Dataset: WhatsInYourFridge (GitHub, yct4/WhatsInYourFridge). Classes: fruit, vegetable.

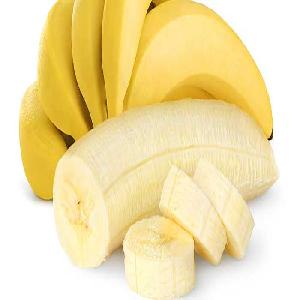
Label: fruit

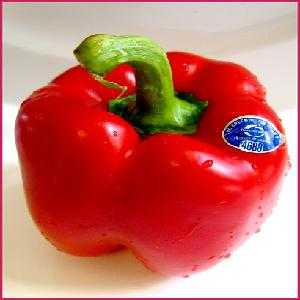
Label: vegetable

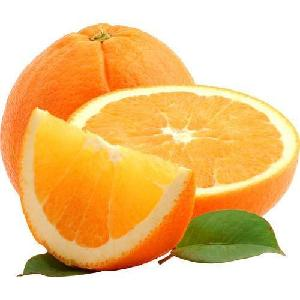
Label: fruit

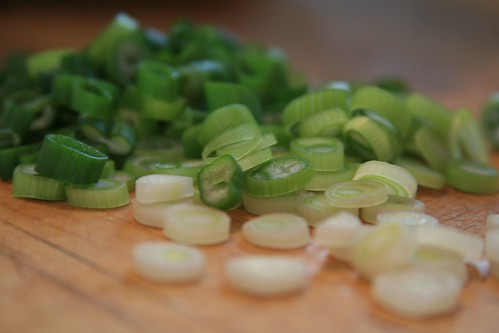
Label: vegetable

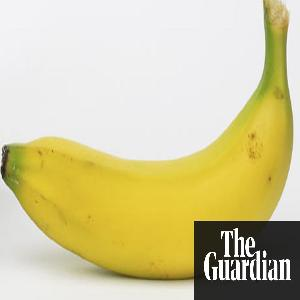
Label: fruit

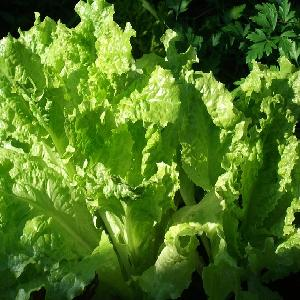
Label: vegetable
